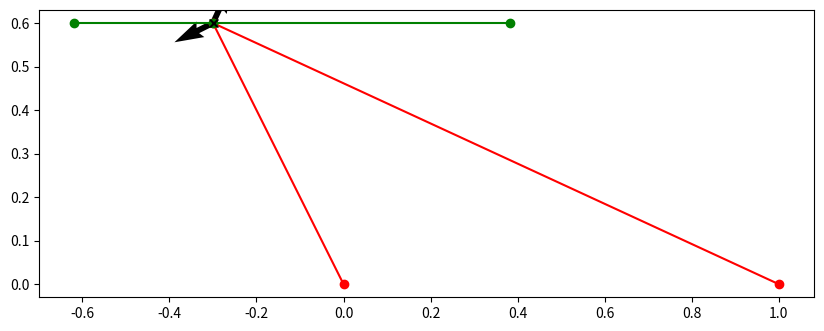

Write Python code to recreate this figure.
import numpy as np
import matplotlib.pyplot as plt
_=np.newaxis

def intersec_lines(line1, line2): # input line = ( np.array([]), np.array([]) ), first index is the physica lpoint, second the vector travelling from that point
    point1, vec1 = line1
    point2, vec2 = line2
    M = np.concatenate([vec1[:,_], -vec2[:,_]], axis=1)
    f = (point2 - point1)[:,_]
    sol = np.linalg.solve(M,f)
    return sol[0]*vec1 + point1

# Coordinates of the cps
A = np.array([0, 0])
B = np.array([-0.3, 0.6])
C = np.array([1, 0])
points = np.concatenate([ A,B, C ]).reshape(-1,2)
 
# Weights of importance
#weights = np.array([0.8, 0.5, 0.2])
# weights = np.array([0.11741352, 0.09111662, 0. ])
weights = np.array([0, 0.9, 0. ])
#weights /= np.sum(weights)

# Get normals
def normal(x, y):
    n = np.array([-1, 1])*(y-x)[::-1]
    return n / np.linalg.norm(n)

dline1  = B-A  
dline2  = C-B
normal1 = normal(A,B)
normal2 = normal(B,C)
disp = -(normal1+normal2)/np.linalg.norm(normal1+normal2)

# Determine the points of rotation PoR
def get_wPoR(weights): # return the weights of the Point of Rotation (PoR)
    if np.isclose(weights,1).all(): #All weights should not be moved
        return np.array([ weights[1]/(weights[1] + weights[0]), weights[2]/(weights[1] + weights[2]) ])
    elif np.isclose(weights[:-1],1).all(): # If the first 2 are equal to 1
        return np.array([0, 0])
    elif np.isclose(weights[-2:],1).all(): # If the last 2 are equal to 1
        return np.array([1, 1])
    elif np.isclose(weights[[0,2]],0).all(): # The first and last values are equal to 0
        return np.array([0.999, 0.001])
    else:
        if np.isclose([weights[1], weights[2]], 0).all():
            term2 = 0.5
        else:
            term2 = weights[2]/(weights[1] + weights[2])
        if np.isclose([weights[1], weights[0]], 0).all():
            term1 = 0.5
        else:
            term1 = weights[1]/(weights[1] + weights[0]) 
        return np.array([ term1, term2 ])
        #return np.array([ weights[1]/(weights[1] + weights[0]), weights[2]/(weights[1] + weights[2]) ])
#wPoR1 = weights[1]/(weights[1] + weights[0]) if np.isclose(weights[1], weights[0])
# PoR1 = weights[1]/(weights[1] + weights[0])*(B-A) + A
# PoR2 = weights[2]/(weights[1] + weights[2])*(C-B) + B
wPoR = get_wPoR(weights)
PoR1 = wPoR[0]*(B-A) + A
PoR2 = wPoR[1]*(C-B) + B


line_ref = ( PoR1, (PoR1 - PoR2) )
line_A   = ( A,  disp )
line_B   = ( B, -disp )
line_C   = ( C,  disp )



A_new = intersec_lines(line_ref, line_A)
B_new = intersec_lines(line_ref, line_B)
C_new = intersec_lines(line_ref, line_C)
points_new = np.concatenate([A_new, B_new, C_new]).reshape(-1,2)
#Disp = points_new - points


fig = plt.figure(figsize=(10, 10))
normals = np.concatenate([normal1,normal2]).reshape(-1,2)
ax = fig.add_subplot()
ax.plot(points[:,0],points[:,1], color='r', marker='o')
ax.plot(points_new[:,0],points_new[:,1], color='g', marker='o')
ax.plot(PoR1[0],PoR1[1], color='k', marker='x')
ax.plot(PoR2[0],PoR2[1], color='k', marker='x')
#plt.quiver(*points.T, Disp[:,0], Disp[:,1], color=['r','b','g'], scale=21)
plt.quiver(*np.concatenate([B,B]).reshape(-1,2).T, normals[:,0], normals[:,1], color='k')
ax.set_aspect('equal')
plt.show()


